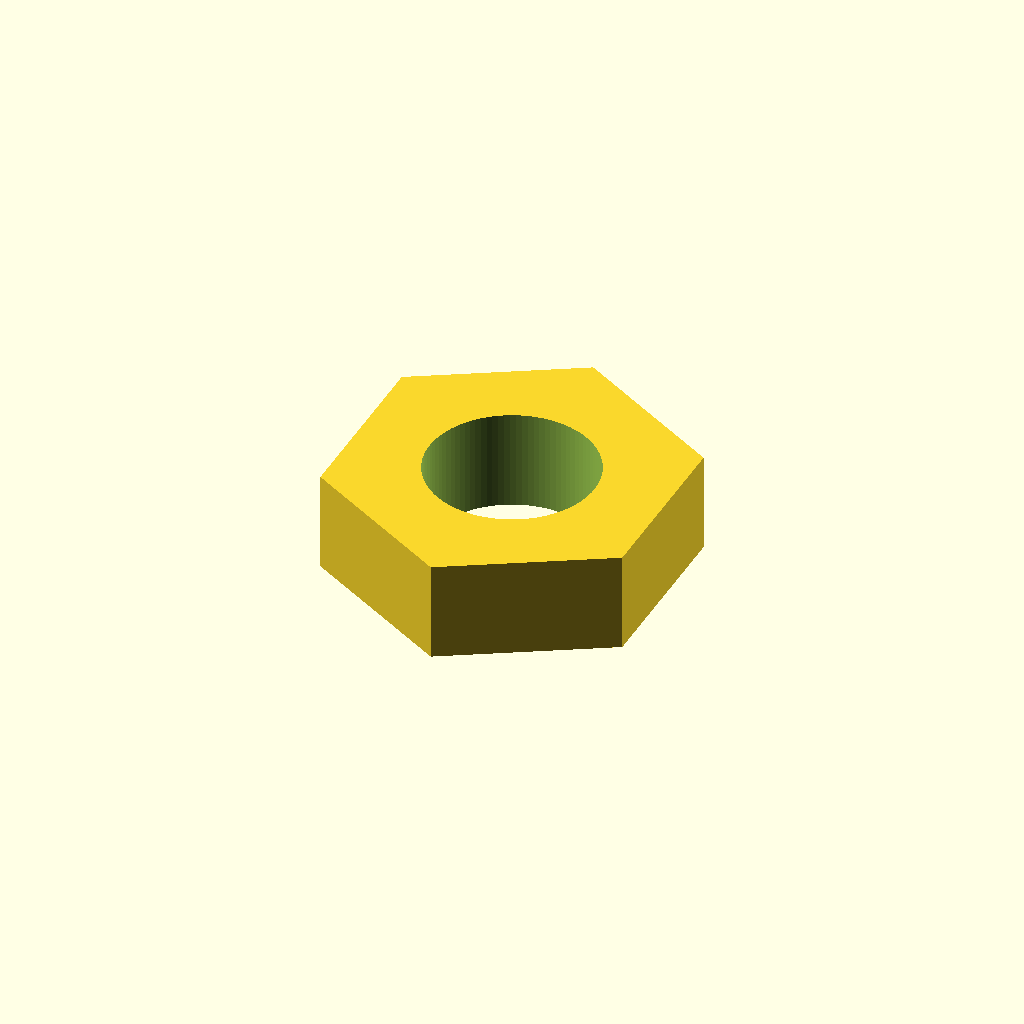
Cell 1: rendered with the file's own defaults.
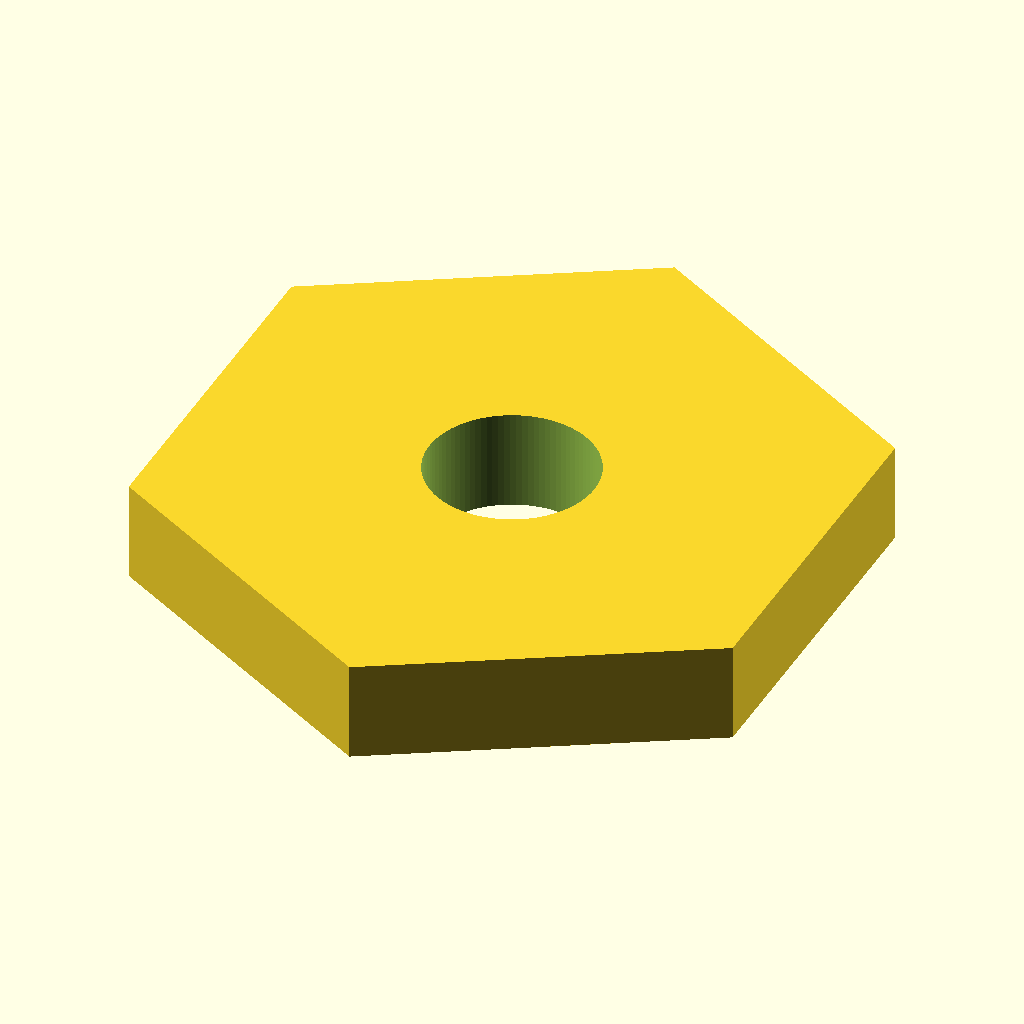
Cell 2: the same model with af = 11.
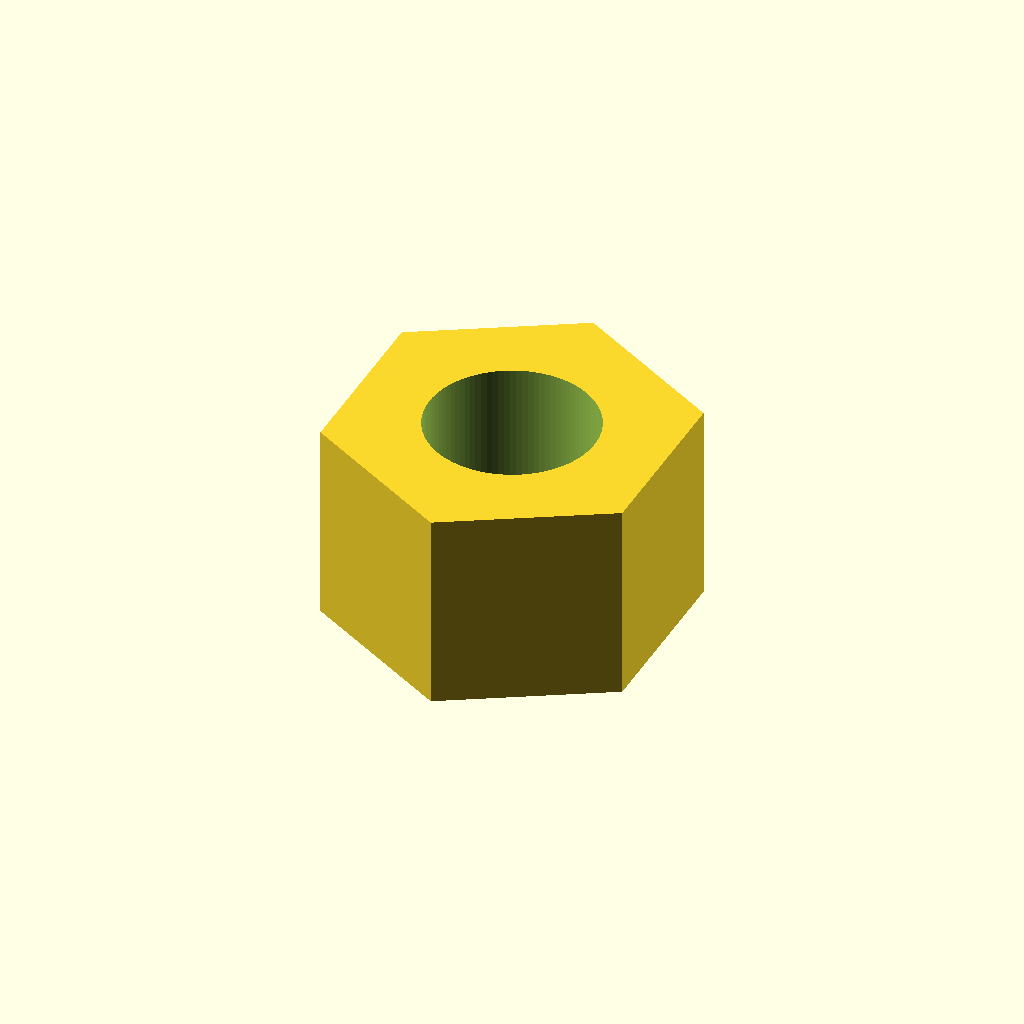
Cell 3 — thickness set to 3.6, the other parameters unchanged.
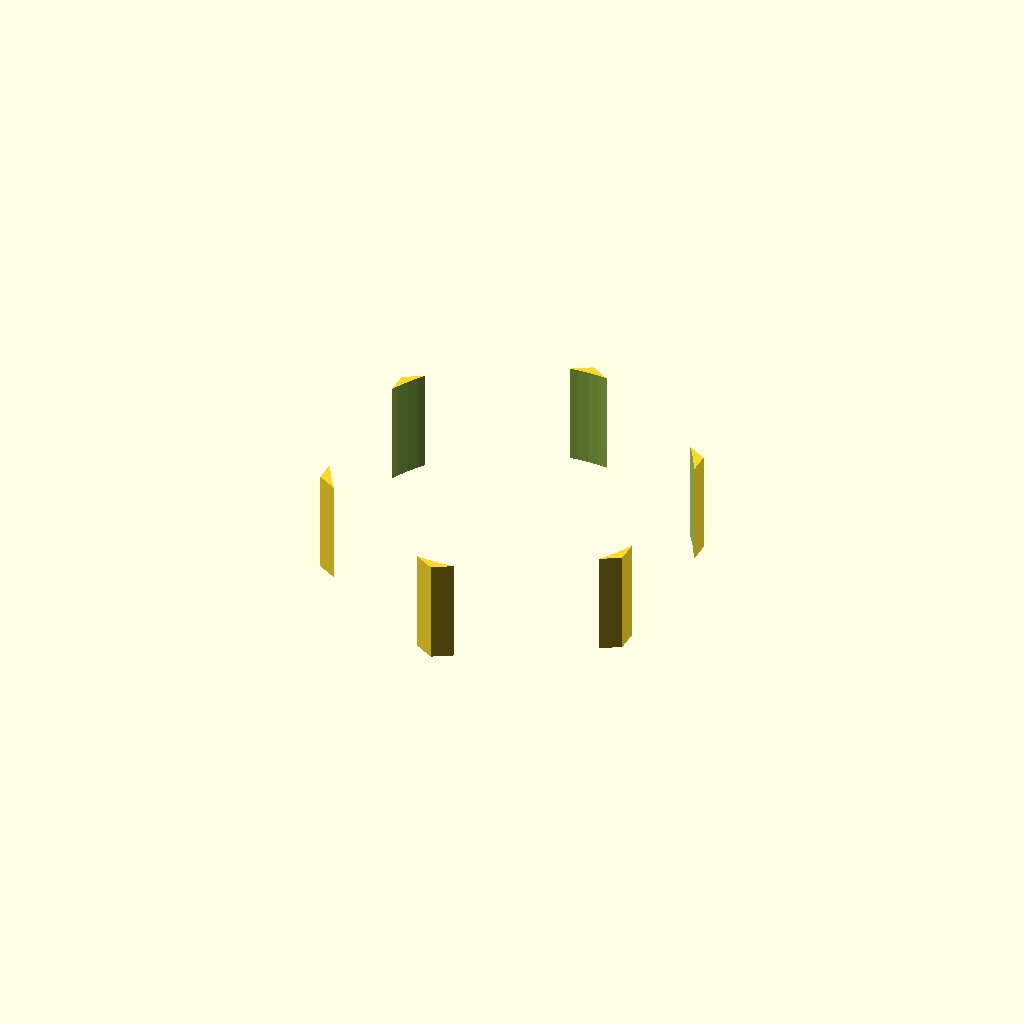
Cell 4: hole_d = 6 (everything else at default).
One fixed orthographic camera (rotation 55°, 0°, 25°; colour scheme Cornfield) for every cell.
OpenSCAD source file results/nopscadlib/ablations/no_json_ir/scad/nut__M3nS_thin_nut.scad:
$fn = 96;

// Target dimensions
af = 5.5;          // across flats (mm)
thickness = 1.8;   // nut thickness (mm)
hole_d = 3.0;      // through-hole diameter for M3 clearance (mm)

// Derived
hex_R = af / sqrt(3);          // circumradius for a hex with given across-flats
hole_r = hole_d / 2;
eps = 0.02;

module hex_prism(af, h) {
    // Use cylinder with $fn=6; r is circumradius. Rotate so flats are horizontal.
    rotate([0, 0, 30])
        cylinder(h = h, r = af / sqrt(3), center = true, $fn = 6);
}

module through_hole(r, h) {
    cylinder(h = h, r = r, center = true);
}

module nut() {
    difference() {
        hex_prism(af, thickness);

        // Ensure the cut fully passes through (no coplanar faces)
        through_hole(hole_r, thickness + 2*eps);
    }
}

nut();
Parameter table extracted from the source (name, type, default, range or options):
af: number, default 5.5
thickness: number, default 1.8
hole_d: number, default 3
eps: number, default 0.02
